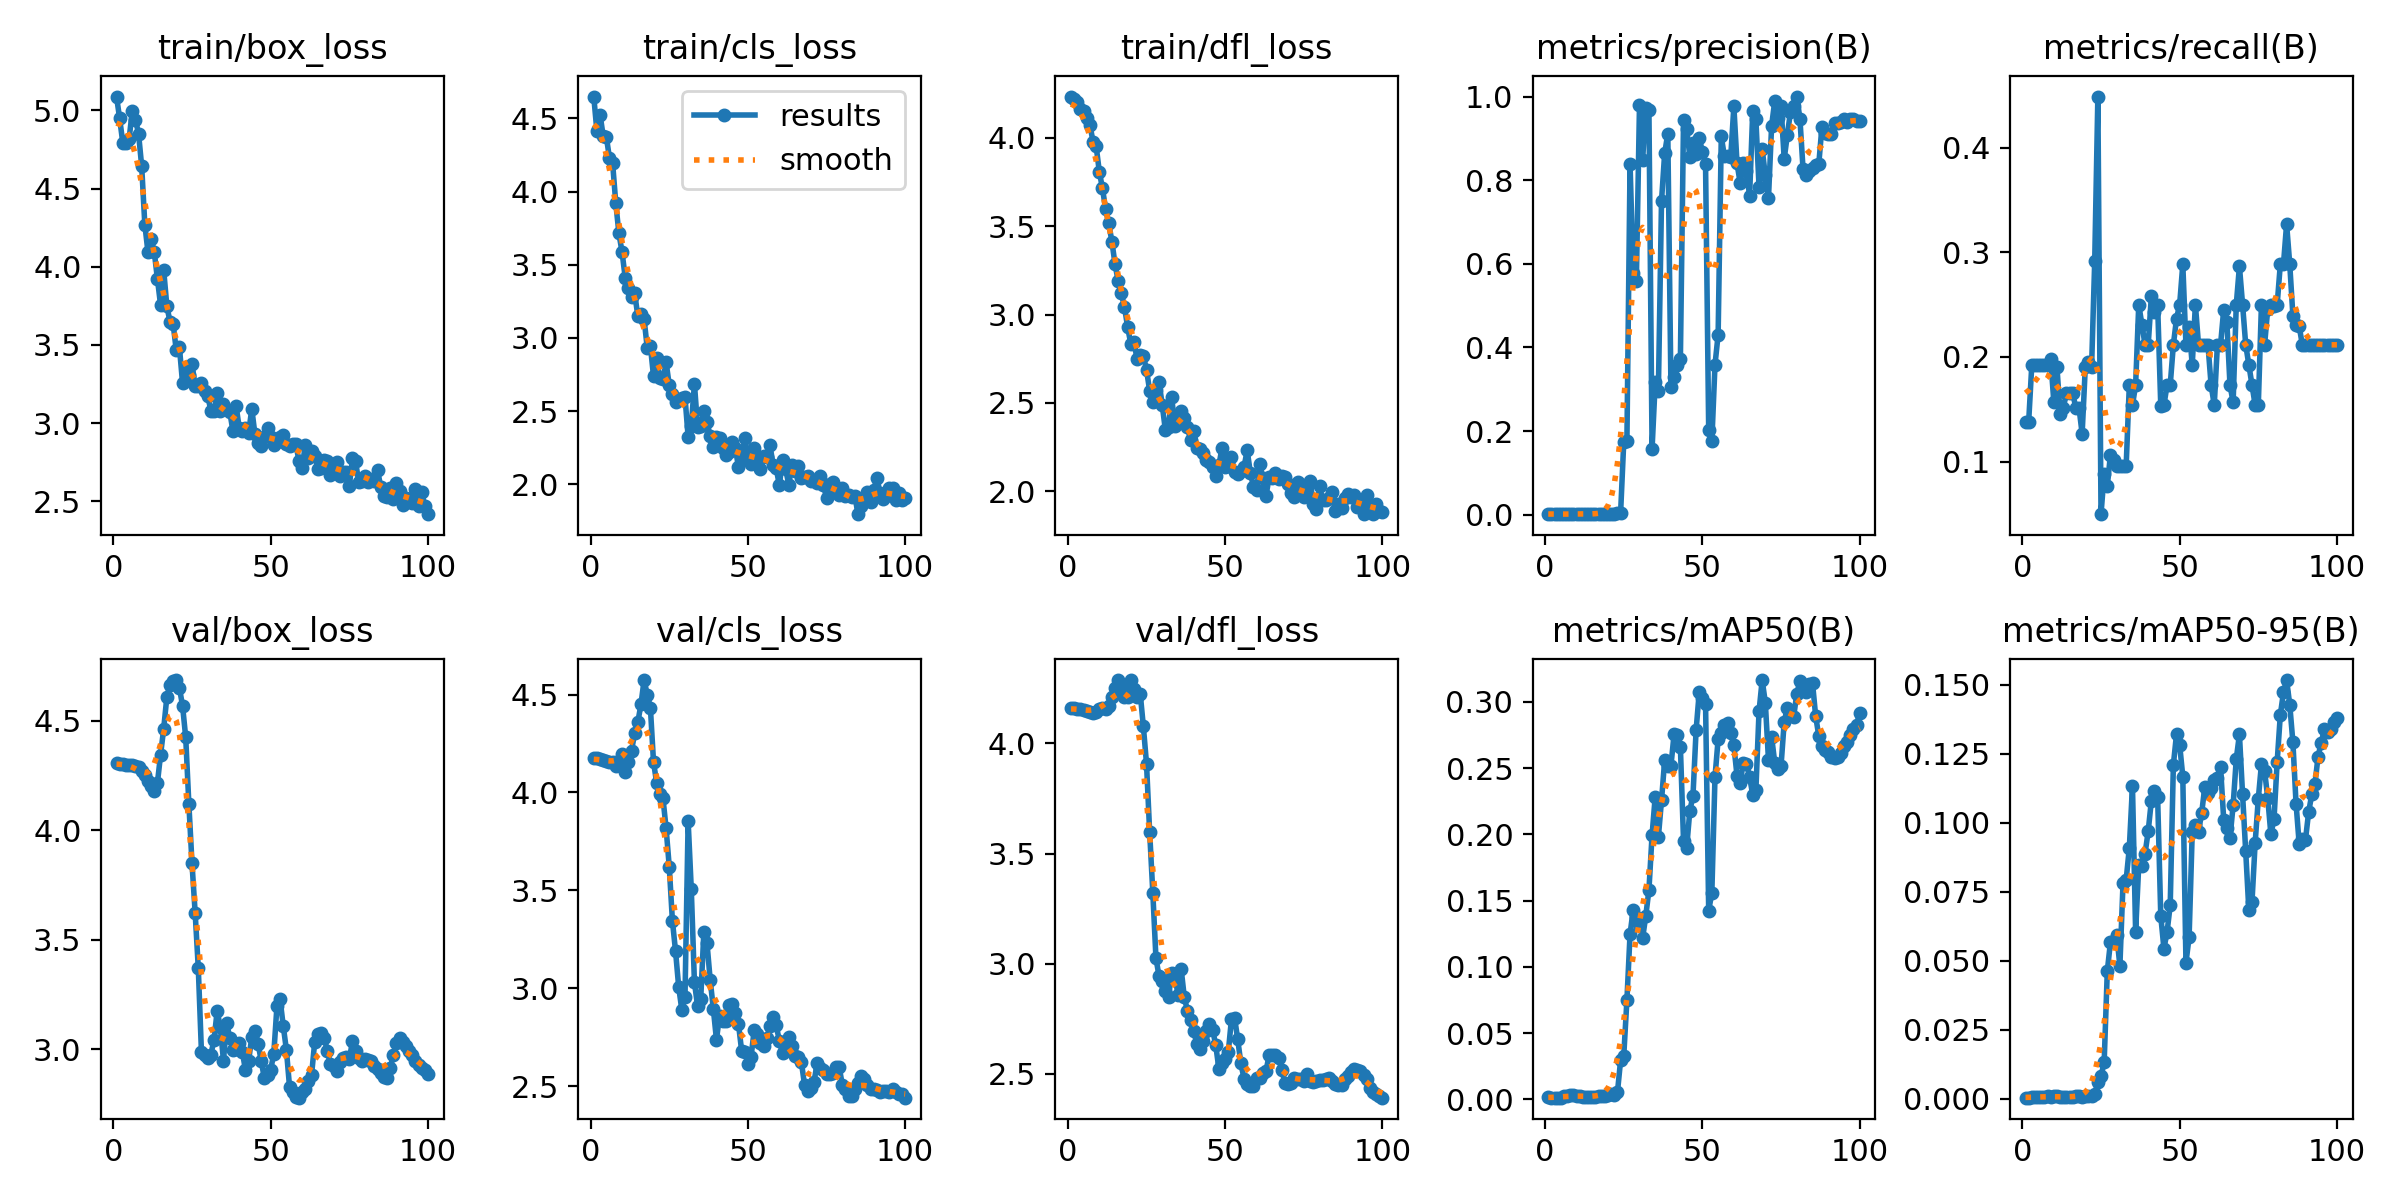

The file beside this chart, header and first rows:
epoch, train/box_loss, train/cls_loss, train/dfl_loss, metrics/precision(B), metrics/recall(B), metrics/mAP50(B), metrics/mAP50-95(B), val/box_loss, val/cls_loss, val/dfl_loss, lr/pg0, lr/pg1, lr/pg2
1, 5.089, 4.65, 4.234, 0.00189, 0.1379, 0.0015, 0.0004, 4.304, 4.177, 4.16, 6.668e-05, 6.668e-05, 6.668e-05
2, 4.949, 4.412, 4.218, 0.00189, 0.1379, 0.0013, 0.00037, 4.303, 4.174, 4.159, 0.0001485, 0.0001485, 0.0001485
3, 4.792, 4.526, 4.205, 0.00118, 0.1923, 0.00124, 0.00053, 4.303, 4.17, 4.158, 0.0002288, 0.0002288, 0.0002288
4, 4.789, 4.378, 4.164, 0.00118, 0.1923, 0.00123, 0.00054, 4.299, 4.165, 4.156, 0.0003073, 0.0003073, 0.0003073
5, 4.815, 4.375, 4.154, 0.00117, 0.1923, 0.00122, 0.00054, 4.299, 4.159, 4.152, 0.0003842, 0.0003842, 0.0003842
6, 4.997, 4.227, 4.113, 0.00117, 0.1923, 0.00237, 0.00075, 4.296, 4.157, 4.148, 0.0004595, 0.0004595, 0.0004595
7, 4.942, 4.193, 4.075, 0.00118, 0.1923, 0.00229, 0.00067, 4.292, 4.158, 4.142, 0.0005331, 0.0005331, 0.0005331
8, 4.853, 3.921, 3.978, 0.00118, 0.1923, 0.00289, 0.00085, 4.286, 4.136, 4.138, 0.0006051, 0.0006051, 0.0006051
9, 4.643, 3.714, 3.952, 0.0016, 0.1979, 0.00296, 0.00074, 4.269, 4.16, 4.143, 0.0006754, 0.0006754, 0.0006754
10, 4.27, 3.587, 3.809, 0.00209, 0.1571, 0.00284, 0.00081, 4.251, 4.197, 4.157, 0.0007441, 0.0007441, 0.0007441
11, 4.094, 3.411, 3.714, 0.0021, 0.1899, 0.00267, 0.00084, 4.225, 4.106, 4.162, 0.0008111, 0.0008111, 0.0008111
12, 4.175, 3.344, 3.597, 0.00163, 0.1459, 0.00197, 0.00052, 4.199, 4.154, 4.154, 0.0008764, 0.0008764, 0.0008764
13, 4.096, 3.277, 3.516, 0.00183, 0.1515, 0.00198, 0.00058, 4.179, 4.212, 4.17, 0.0009401, 0.0009401, 0.0009401
14, 3.923, 3.307, 3.413, 0.00185, 0.1651, 0.00178, 0.00063, 4.215, 4.304, 4.212, 0.001002, 0.001002, 0.001002
15, 3.757, 3.151, 3.285, 0.00186, 0.1651, 0.00189, 0.00058, 4.343, 4.358, 4.251, 0.001063, 0.001063, 0.001063
16, 3.978, 3.163, 3.189, 0.00186, 0.1651, 0.00204, 0.00065, 4.463, 4.45, 4.287, 0.001121, 0.001121, 0.001121
17, 3.748, 3.13, 3.12, 0.00183, 0.1515, 0.00229, 0.0008, 4.607, 4.574, 4.25, 0.001179, 0.001179, 0.001179
18, 3.649, 2.933, 3.043, 0.00184, 0.1515, 0.00264, 0.00081, 4.663, 4.5, 4.211, 0.001234, 0.001234, 0.001234
19, 3.634, 2.946, 2.929, 0.00148, 0.1266, 0.00257, 0.00071, 4.679, 4.433, 4.209, 0.001288, 0.001288, 0.001288
20, 3.465, 2.737, 2.835, 0.00224, 0.1899, 0.00352, 0.00094, 4.685, 4.154, 4.288, 0.00134, 0.00134, 0.00134
21, 3.484, 2.86, 2.842, 0.0024, 0.1956, 0.0038, 0.00101, 4.648, 4.049, 4.249, 0.001337, 0.001337, 0.001337
22, 3.255, 2.724, 2.751, 0.00217, 0.1899, 0.00324, 0.00089, 4.567, 3.995, 4.209, 0.001337, 0.001337, 0.001337
23, 3.338, 2.718, 2.772, 0.00306, 0.2917, 0.00544, 0.0016, 4.423, 3.97, 4.226, 0.00132, 0.00132, 0.00132
24, 3.308, 2.833, 2.765, 0.00511, 0.4488, 0.02954, 0.00603, 4.119, 3.816, 4.077, 0.001304, 0.001304, 0.001304
25, 3.377, 2.677, 2.687, 0.1745, 0.0497, 0.03295, 0.00815, 3.848, 3.62, 3.908, 0.001287, 0.001287, 0.001287
26, 3.239, 2.617, 2.569, 0.1758, 0.08816, 0.07482, 0.01314, 3.623, 3.344, 3.598, 0.001271, 0.001271, 0.001271
27, 3.239, 2.562, 2.503, 0.8379, 0.07692, 0.1247, 0.04621, 3.369, 3.189, 3.323, 0.001254, 0.001254, 0.001254
28, 3.257, 2.579, 2.573, 0.5769, 0.1063, 0.1429, 0.05673, 2.986, 3.006, 3.025, 0.001238, 0.001238, 0.001238
29, 3.205, 2.589, 2.615, 0.5584, 0.1018, 0.1376, 0.05707, 2.976, 2.889, 2.942, 0.001221, 0.001221, 0.001221
30, 3.173, 2.597, 2.487, 0.9787, 0.09615, 0.132, 0.05921, 2.961, 2.956, 2.922, 0.001205, 0.001205, 0.001205
31, 3.08, 2.325, 2.345, 0.8487, 0.09615, 0.1217, 0.04811, 2.976, 3.854, 2.875, 0.001188, 0.001188, 0.001188
32, 3.075, 2.402, 2.363, 0.9726, 0.09615, 0.1384, 0.07814, 3.045, 3.506, 2.849, 0.001172, 0.001172, 0.001172
33, 3.193, 2.687, 2.532, 0.9669, 0.09615, 0.158, 0.07932, 3.175, 3.03, 2.958, 0.001155, 0.001155, 0.001155
34, 3.079, 2.394, 2.369, 0.1574, 0.1731, 0.1994, 0.09084, 3.1, 2.91, 2.949, 0.001139, 0.001139, 0.001139
35, 3.122, 2.4, 2.405, 0.3168, 0.1538, 0.2285, 0.1132, 2.949, 2.946, 2.859, 0.001122, 0.001122, 0.001122
36, 3.081, 2.5, 2.455, 0.2947, 0.1731, 0.1979, 0.06049, 3.12, 3.288, 2.978, 0.001106, 0.001106, 0.001106
37, 3.074, 2.423, 2.415, 0.7498, 0.25, 0.2255, 0.08465, 3.053, 3.229, 2.849, 0.001089, 0.001089, 0.001089
38, 2.949, 2.331, 2.363, 0.8644, 0.2308, 0.2558, 0.08428, 2.995, 3.044, 2.787, 0.001073, 0.001073, 0.001073
39, 3.112, 2.258, 2.288, 0.9112, 0.2115, 0.2517, 0.08873, 3.002, 2.896, 2.746, 0.001056, 0.001056, 0.001056
40, 2.969, 2.32, 2.341, 0.3044, 0.2115, 0.2517, 0.09687, 3.027, 2.738, 2.696, 0.00104, 0.00104, 0.00104
41, 2.946, 2.319, 2.243, 0.3284, 0.2578, 0.2757, 0.1079, 2.988, 2.86, 2.634, 0.001023, 0.001023, 0.001023
42, 2.97, 2.247, 2.236, 0.3582, 0.2432, 0.2751, 0.1114, 2.904, 2.832, 2.613, 0.001007, 0.001007, 0.001007
43, 2.937, 2.201, 2.214, 0.3723, 0.25, 0.2659, 0.1091, 2.947, 2.832, 2.65, 0.0009904, 0.0009904, 0.0009904
44, 3.092, 2.221, 2.178, 0.9441, 0.1529, 0.1951, 0.06606, 3.058, 2.913, 2.695, 0.0009739, 0.0009739, 0.0009739
45, 2.929, 2.292, 2.167, 0.923, 0.1538, 0.19, 0.05439, 3.084, 2.92, 2.724, 0.0009574, 0.0009574, 0.0009574
46, 2.87, 2.25, 2.135, 0.8565, 0.1731, 0.2178, 0.06037, 3.026, 2.872, 2.701, 0.0009409, 0.0009409, 0.0009409
47, 2.852, 2.117, 2.087, 0.8895, 0.1731, 0.229, 0.07009, 2.948, 2.818, 2.631, 0.0009243, 0.0009243, 0.0009243
48, 2.909, 2.173, 2.146, 0.8622, 0.2115, 0.2787, 0.1209, 2.867, 2.681, 2.523, 0.0009078, 0.0009078, 0.0009078
49, 2.971, 2.314, 2.245, 0.9019, 0.2365, 0.3073, 0.132, 2.882, 2.675, 2.551, 0.0008913, 0.0008913, 0.0008913
50, 2.908, 2.19, 2.135, 0.8668, 0.25, 0.3027, 0.1282, 2.906, 2.615, 2.567, 0.0008748, 0.0008748, 0.0008748
51, 2.861, 2.14, 2.143, 0.8382, 0.2885, 0.2984, 0.1167, 2.981, 2.649, 2.599, 0.0008583, 0.0008583, 0.0008583
52, 2.879, 2.247, 2.191, 0.2015, 0.2115, 0.1423, 0.04928, 3.196, 2.787, 2.748, 0.0008418, 0.0008418, 0.0008418
53, 2.909, 2.14, 2.109, 0.1754, 0.2287, 0.156, 0.05841, 3.227, 2.765, 2.754, 0.0008253, 0.0008253, 0.0008253
54, 2.926, 2.107, 2.095, 0.3585, 0.1923, 0.2432, 0.09654, 3.107, 2.722, 2.656, 0.0008088, 0.0008088, 0.0008088
55, 2.865, 2.195, 2.114, 0.4306, 0.25, 0.2718, 0.09925, 2.998, 2.707, 2.547, 0.0007923, 0.0007923, 0.0007923
56, 2.854, 2.187, 2.137, 0.9045, 0.2115, 0.2763, 0.09674, 2.829, 2.744, 2.478, 0.0007758, 0.0007758, 0.0007758
57, 2.866, 2.268, 2.231, 0.8566, 0.2115, 0.2827, 0.1035, 2.806, 2.807, 2.453, 0.0007593, 0.0007593, 0.0007593
58, 2.868, 2.135, 2.105, 0.8589, 0.2115, 0.2842, 0.113, 2.783, 2.854, 2.445, 0.0007428, 0.0007428, 0.0007428
59, 2.757, 2.108, 2.026, 0.8555, 0.2115, 0.2762, 0.1109, 2.779, 2.81, 2.444, 0.0007263, 0.0007263, 0.0007263
60, 2.712, 1.994, 2.007, 0.9763, 0.1731, 0.267, 0.1125, 2.807, 2.732, 2.481, 0.0007098, 0.0007098, 0.0007098
... 40 more rows
